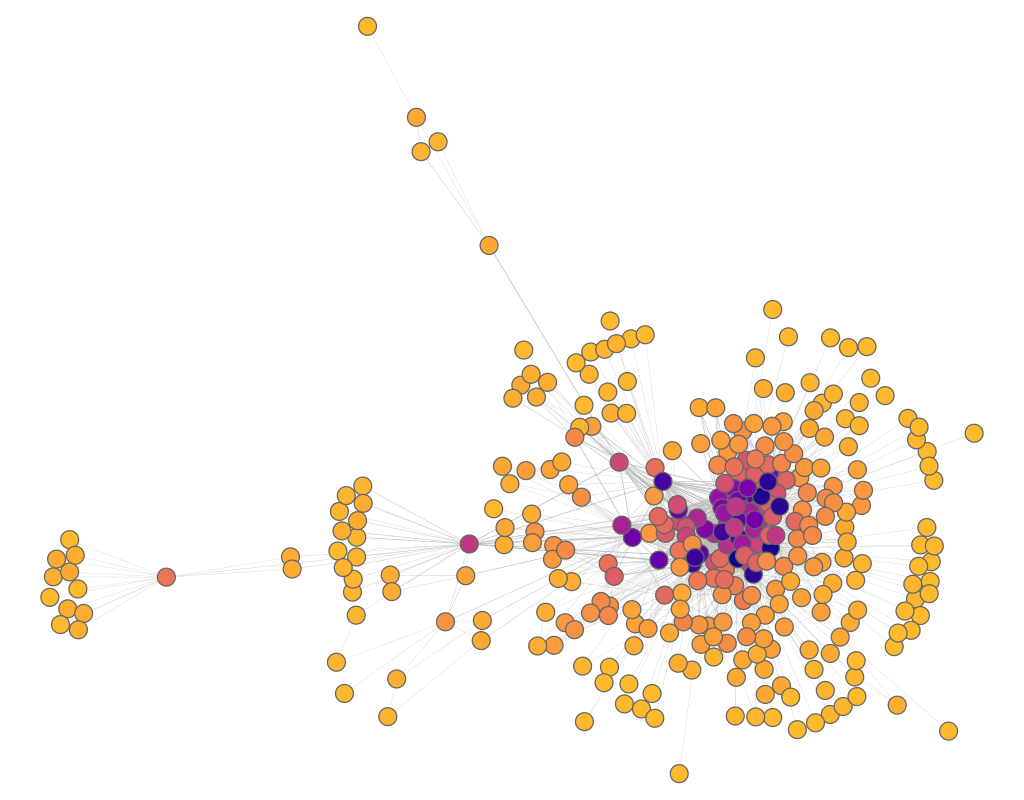

Source data for this figure (header and first rows):
experiment, frame, file, download, jaccard, spanning_tree, quality, fdl_init, frameTime, crossing, crossingAngle, angularResolutionMin, angularResolutionDev, totalEnergy, avgMotion, maxMotion, trustworthy_k_idx, trustworthy_q_local, trustworthy_q_global, continuity_k_idx, continuity_q_local, continuity_q_global, lcmc_k_idx, lcmc_q_local
other_usair97_sfdp, 1, data/sfdp/usair97.json, 1282, 0.2, 1.4, 0, 122.3, 0, 0.8687, 0.72, 0.2618, 0.5216, 0, 354.8, 492.2, 18, 0.9338, 0.907, 18, 0.902, 0.8902, 18, 0.3746
